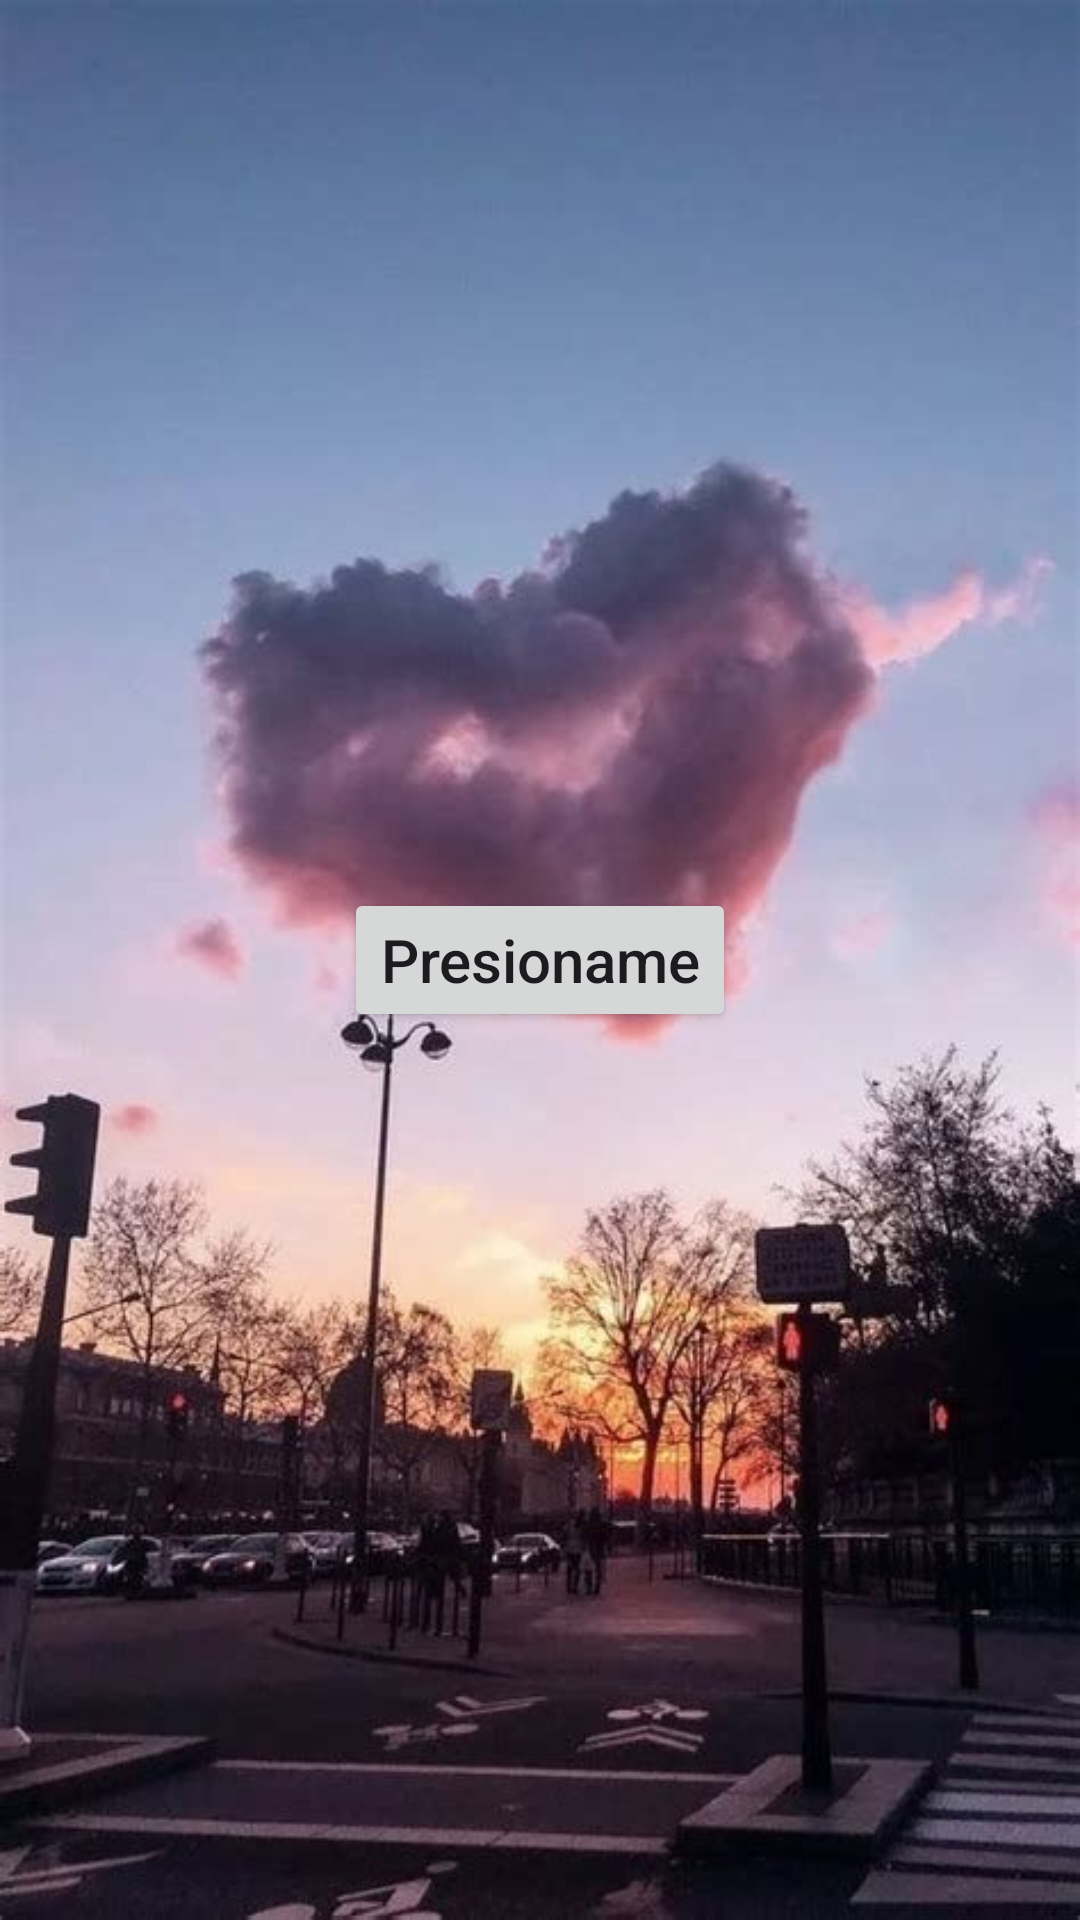

Android layout source for this screen:
<!-- AndroidManifest.xml: application theme Theme.Mylanguagelove -->
<!-- res/layout/activity_main.xml -->
<?xml version="1.0" encoding="utf-8"?>
<androidx.constraintlayout.widget.ConstraintLayout xmlns:android="http://schemas.android.com/apk/res/android"
    xmlns:app="http://schemas.android.com/apk/res-auto"
    xmlns:tools="http://schemas.android.com/tools"
    android:layout_width="match_parent"
    android:layout_height="match_parent"
    android:background="@drawable/fondo"
    tools:context=".MainActivity">

    <Button
        android:id="@+id/btnPresioname"
        android:layout_width="wrap_content"
        android:layout_height="wrap_content"
        android:text="Presioname"
        android:textAlignment="center"
        android:textAllCaps="false"
        android:textColorHighlight="@android:color/holo_red_light"
        android:textColorHint="@android:color/holo_red_light"
        android:textColorLink="#FFFFFF"
        android:textSize="20sp"
        app:layout_constraintBottom_toBottomOf="parent"
        app:layout_constraintEnd_toEndOf="parent"
        app:layout_constraintStart_toStartOf="parent"
        app:layout_constraintTop_toTopOf="parent" />

</androidx.constraintlayout.widget.ConstraintLayout>
<!-- resources referenced by this layout -->
<resources>
  <!-- drawable fondo: jpg bitmap (drawable, 75512 bytes) -->
  <style name="Theme.Mylanguagelove" parent="Base.Theme.Mylanguagelove" />
  <style name="Base.Theme.Mylanguagelove" parent="Theme.Material3.DayNight.NoActionBar">
          
          
      </style>
</resources>
